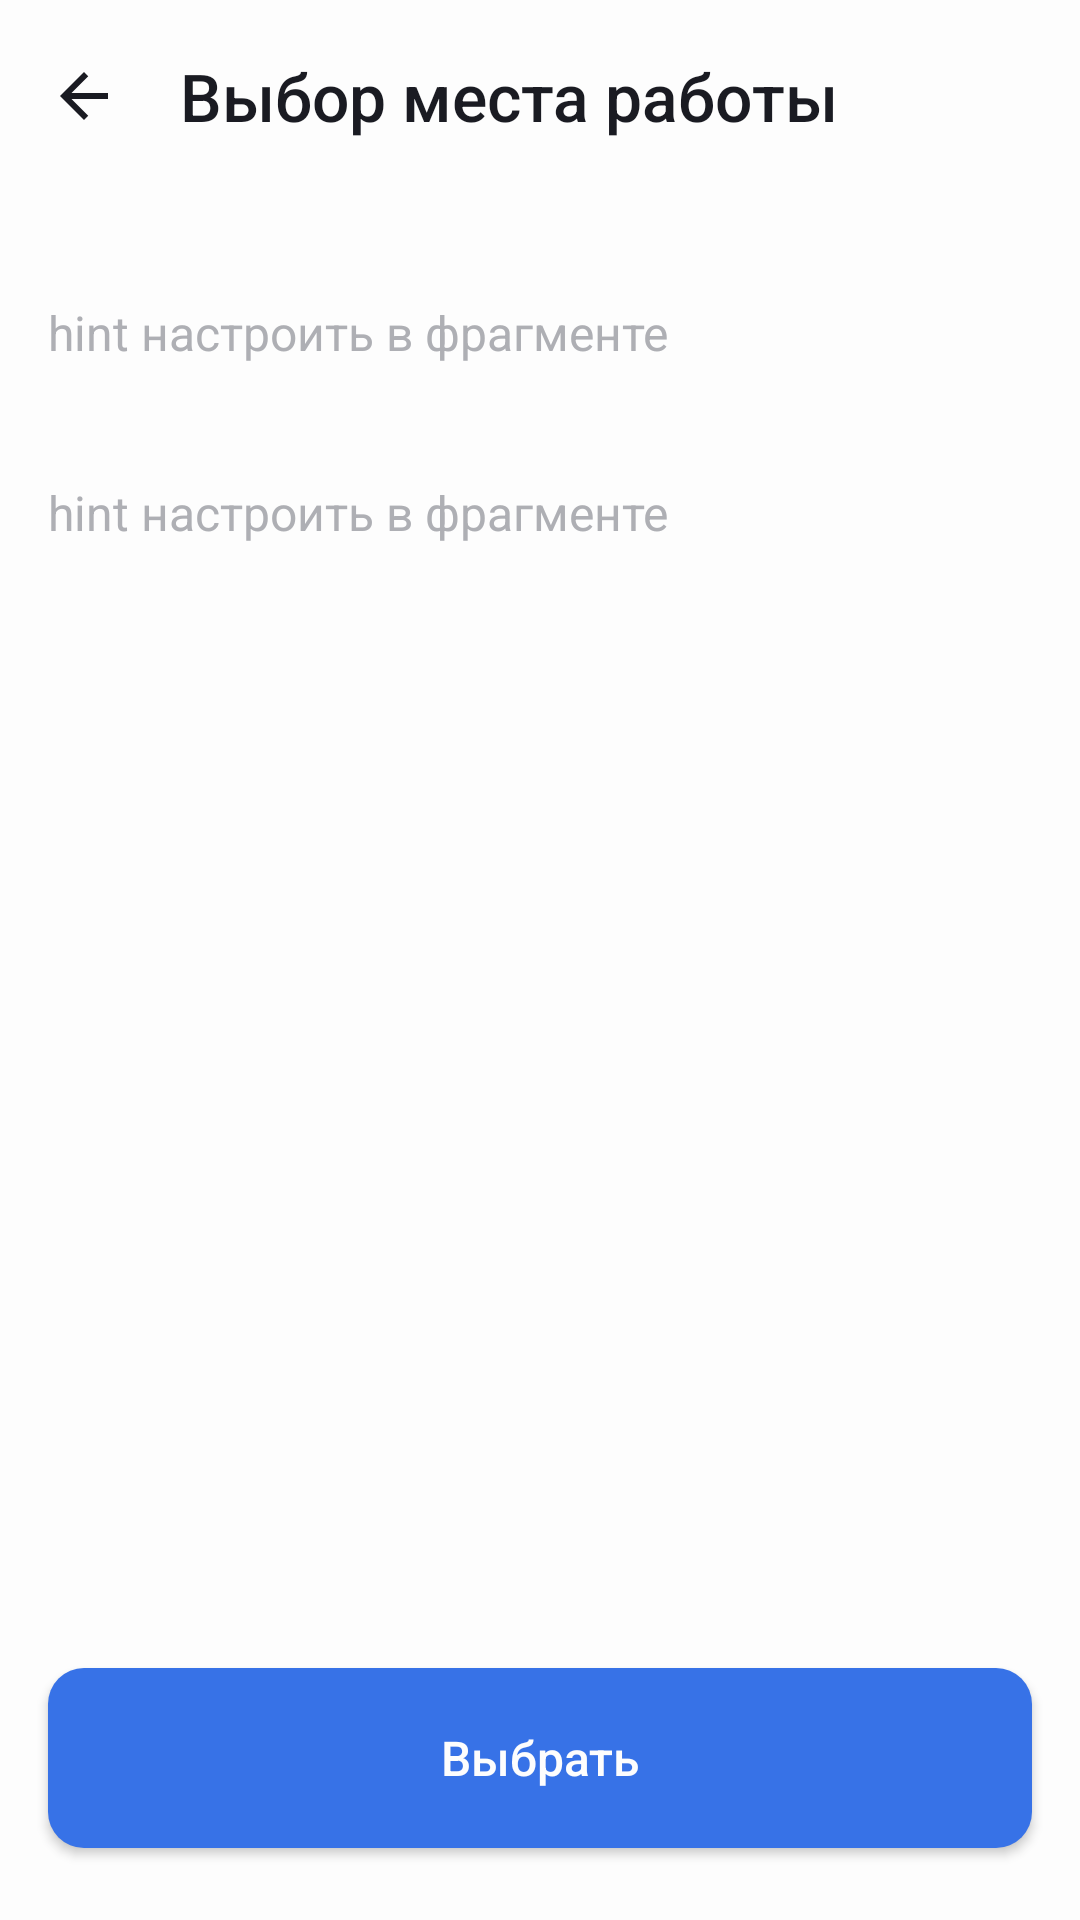

Android layout source for this screen:
<!-- AndroidManifest.xml: application theme Theme.PracticumAndroidDiploma -->
<!-- res/layout/place_of_work_fragment.xml -->
<?xml version="1.0" encoding="utf-8"?>
<androidx.constraintlayout.widget.ConstraintLayout xmlns:android="http://schemas.android.com/apk/res/android"
    xmlns:app="http://schemas.android.com/apk/res-auto"
    xmlns:tools="http://schemas.android.com/tools"
    android:layout_width="match_parent"
    android:layout_height="match_parent"
    android:background="?attr/colorPrimary"
    tools:context=".filter.settings.ui.FilterSettingsFragment">

    <androidx.appcompat.widget.Toolbar
        android:id="@+id/toolbar"
        style="@style/ToolbarStyle"
        android:layout_width="match_parent"
        android:layout_height="wrap_content"
        app:layout_constraintStart_toStartOf="parent"
        app:layout_constraintTop_toTopOf="parent"
        app:navigationIcon="@drawable/ic_back_arrow"
        app:title="@string/place_of_work_headline"/>

    <include
        android:id="@+id/country"
        android:layout_width="match_parent"
        android:layout_height="wrap_content"
        app:layout_constraintStart_toStartOf="parent"
        app:layout_constraintEnd_toEndOf="parent"
        app:layout_constraintTop_toBottomOf="@id/toolbar"
        android:layout_marginTop="@dimen/dp_16"
        layout="@layout/item_filter" />

    <include
        android:id="@+id/region"
        android:layout_width="match_parent"
        android:layout_height="wrap_content"
        app:layout_constraintStart_toStartOf="parent"
        app:layout_constraintEnd_toEndOf="parent"
        app:layout_constraintTop_toBottomOf="@id/country"
        layout="@layout/item_filter" />

    <androidx.appcompat.widget.AppCompatButton style="@style/ChooseButtonStyle"
        android:id="@+id/choose_button"
        app:layout_constraintStart_toStartOf="parent"
        app:layout_constraintEnd_toEndOf="parent"
        app:layout_constraintBottom_toBottomOf="parent"
        android:layout_marginBottom="@dimen/dp_24"/>

    <ProgressBar style="@style/ProgressBarStyle"
        android:id="@+id/progress_bar"
        android:visibility="gone"
        app:layout_constraintStart_toStartOf="parent"
        app:layout_constraintEnd_toEndOf="parent"
        app:layout_constraintTop_toBottomOf="@id/toolbar"
        app:layout_constraintBottom_toBottomOf="parent"/>

</androidx.constraintlayout.widget.ConstraintLayout>
<!-- res/layout/item_filter.xml (included above) -->
<?xml version="1.0" encoding="utf-8"?>
<FrameLayout xmlns:android="http://schemas.android.com/apk/res/android"
    android:id="@+id/filter_field"
    android:layout_width="match_parent"
    android:layout_height="match_parent"
    android:minHeight="@dimen/dp_60"
    android:background="@null"
    android:foreground="?attr/selectableItemBackground"
    xmlns:app="http://schemas.android.com/apk/res-auto">

    <ImageView
        android:id="@+id/iv_arrow"
        android:layout_width="match_parent"
        android:layout_height="@dimen/dp_60"
        android:paddingVertical="@dimen/dp_6"
        android:paddingHorizontal="@dimen/dp_4"
        android:scaleType="fitEnd"
        android:src="@drawable/ic_arrow_forward" />

    <com.google.android.material.textfield.TextInputLayout
        android:id="@+id/hint_field"
        style="@style/TextInputLayoutStyle"
        android:minHeight="@dimen/dp_60"
        android:paddingHorizontal="@dimen/dp_16"
        android:background="@null"
        android:foreground="?attr/selectableItemBackground"
        android:focusable="false"
        android:clickable="false"
        android:longClickable="false"
        app:cursorColor="?attr/colorPrimary"
        android:textColorHint="?attr/colorOnPrimary"
        app:hintEnabled="false"
        android:hint="верхний hint настроить в фрагменте">

        <com.google.android.material.textfield.TextInputEditText
            android:id="@+id/text_field"
            style="@style/TextInputEditTextStyle"
            android:paddingStart="@dimen/dp_0"
            android:paddingEnd="@dimen/dp_48"
            android:focusable="false"
            android:longClickable="false"
            android:editable="false"
            android:singleLine="true"
            android:ellipsize="end"
            android:textColor="?attr/colorOnPrimary"
            android:textColorHint="@color/gray"
            android:hint="hint настроить в фрагменте"/>
    </com.google.android.material.textfield.TextInputLayout>

    <ImageView
        android:id="@+id/iv_clear"
        android:layout_width="wrap_content"
        android:layout_height="@dimen/dp_60"
        android:paddingVertical="@dimen/dp_6"
        android:paddingHorizontal="@dimen/dp_4"
        android:foreground="?attr/selectableItemBackground"
        android:layout_gravity="end"
        android:visibility="gone"
        app:tint="?attr/colorOnPrimary"
        android:src="@drawable/ic_clear" />

</FrameLayout>
<!-- resources referenced by this layout -->
<resources>
  <color name="gray">#AEAFB4</color>
  <dimen name="dp_0">0dp</dimen>
  <dimen name="dp_16">16dp</dimen>
  <dimen name="dp_24">24dp</dimen>
  <dimen name="dp_4">4dp</dimen>
  <dimen name="dp_48">48dp</dimen>
  <dimen name="dp_6">6dp</dimen>
  <dimen name="dp_60">60dp</dimen>
  <!-- drawable ic_back_arrow (drawable) -->
  <vector xmlns:android="http://schemas.android.com/apk/res/android"
      android:width="48dp"
      android:height="48dp"
      android:viewportWidth="48"
      android:viewportHeight="48">
      <path
          android:pathData="M32,23H19.83L25.42,17.41L24,16L16,24L24,32L25.41,30.59L19.83,25H32V23Z"
          android:fillColor="?attr/colorOnPrimary"/>
  </vector>
  <!-- drawable ic_clear (drawable) -->
  <vector xmlns:android="http://schemas.android.com/apk/res/android"
      android:width="48dp"
      android:height="48dp"
      android:viewportWidth="48"
      android:viewportHeight="48">
    <path
        android:pathData="M31,18.41L29.59,17L24,22.59L18.41,17L17,18.41L22.59,24L17,29.59L18.41,31L24,25.41L29.59,31L31,29.59L25.41,24L31,18.41Z"
        android:fillColor="@color/black_universal"
        android:fillType="evenOdd"/>
  </vector>
  <string name="place_of_work_headline">Выбор места работы</string>
  <style name="ProgressBarStyle">
          <item name="android:layout_width">@dimen/dp_48</item>
          <item name="android:layout_height">@dimen/dp_48</item>
          <item name="android:layout_gravity">center_horizontal</item>
          <item name="android:indeterminateTint">?attr/colorPrimaryVariant</item>
      </style>
  <style name="ToolbarStyle">
          <item name="titleTextAppearance">@style/TextMedium22</item>
          <item name="theme">@style/Theme.PracticumAndroidDiploma</item>
          <item name="titleTextColor">?attr/colorOnPrimary</item>
          <item name="android:minHeight">?attr/actionBarSize</item>
      </style>
  <style name="Theme.PracticumAndroidDiploma" parent="Base.Theme.PracticumAndroidDiploma">
          
          <item name="colorPrimary">@color/white_universal</item>
          <item name="colorOnPrimary">@color/black_universal</item>
          
          <item name="colorSecondary">@color/light_gray</item>
          <item name="colorOnSecondary">@color/gray</item>
          
          <item name="android:windowLightStatusBar">true</item>
      </style>
  <color name="black_universal">#1A1B22</color>
  <string name="choose_button_label">Выбрать</string>
  <style name="TextMedium16">
          <item name="fontFamily">@font/ys_display_medium</item>
          <item name="android:textSize">@dimen/font_16</item>
          <item name="android:textAllCaps">false</item>
      </style>
  <color name="white_universal">#FDFDFD</color>
  <!-- drawable choose_button_background (drawable) -->
  <?xml version="1.0" encoding="utf-8"?>
  <shape xmlns:android="http://schemas.android.com/apk/res/android">
  
      <corners android:radius="@dimen/dp_12" />
      <solid android:color="@color/blue"/>
  </shape>
  <dimen name="dp_12">12dp</dimen>
  <style name="TextRegular16">
          <item name="fontFamily">@font/ys_display_regular</item>
          <item name="android:textSize">@dimen/font_16</item>
          <item name="android:textAllCaps">false</item>
      </style>
  <dimen name="dp_8">8dp</dimen>
  <style name="TextRegular12">
          <item name="fontFamily">@font/ys_display_regular</item>
          <item name="android:textSize">@dimen/font_12</item>
          <item name="android:textAllCaps">false</item>
      </style>
  <style name="TextMedium22">
          <item name="fontFamily">@font/ys_display_medium</item>
          <item name="android:textSize">@dimen/font_22</item>
          <item name="android:textAllCaps">false</item>
      </style>
  <color name="light_gray">#E6E8EB</color>
  <dimen name="font_16">16sp</dimen>
  <color name="blue">#3772E7</color>
  <dimen name="font_12">12sp</dimen>
  <dimen name="font_22">22sp</dimen>
  <color name="red">#F56B6C</color>
</resources>
